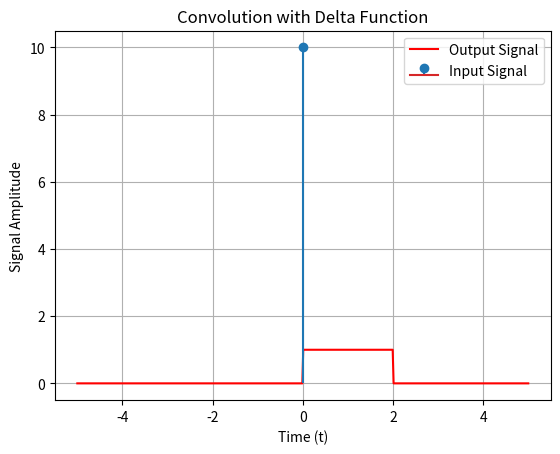

Write Python code to recreate this figure. (Note: this script raises an exception after producing the figure.)
import numpy as np
import matplotlib.pyplot as plt

def output(t, T):
    return np.where((t > 0) & (t < T), 1, 0)

t = np.linspace(-5, 5, 500)
T = 2
output = output(t, T)

plt.plot(t, output, color = 'red', label = 'Output Signal')
plt.stem(0, 10, label = 'Input Signal')
plt.title('Convolution with Delta Function')
plt.xlabel('Time (t)')
plt.ylabel('Signal Amplitude')
plt.legend()
plt.grid(True)
plt.savefig('../figs/convolution_delta.png', dpi=300, bbox_inches='tight')
plt.show()